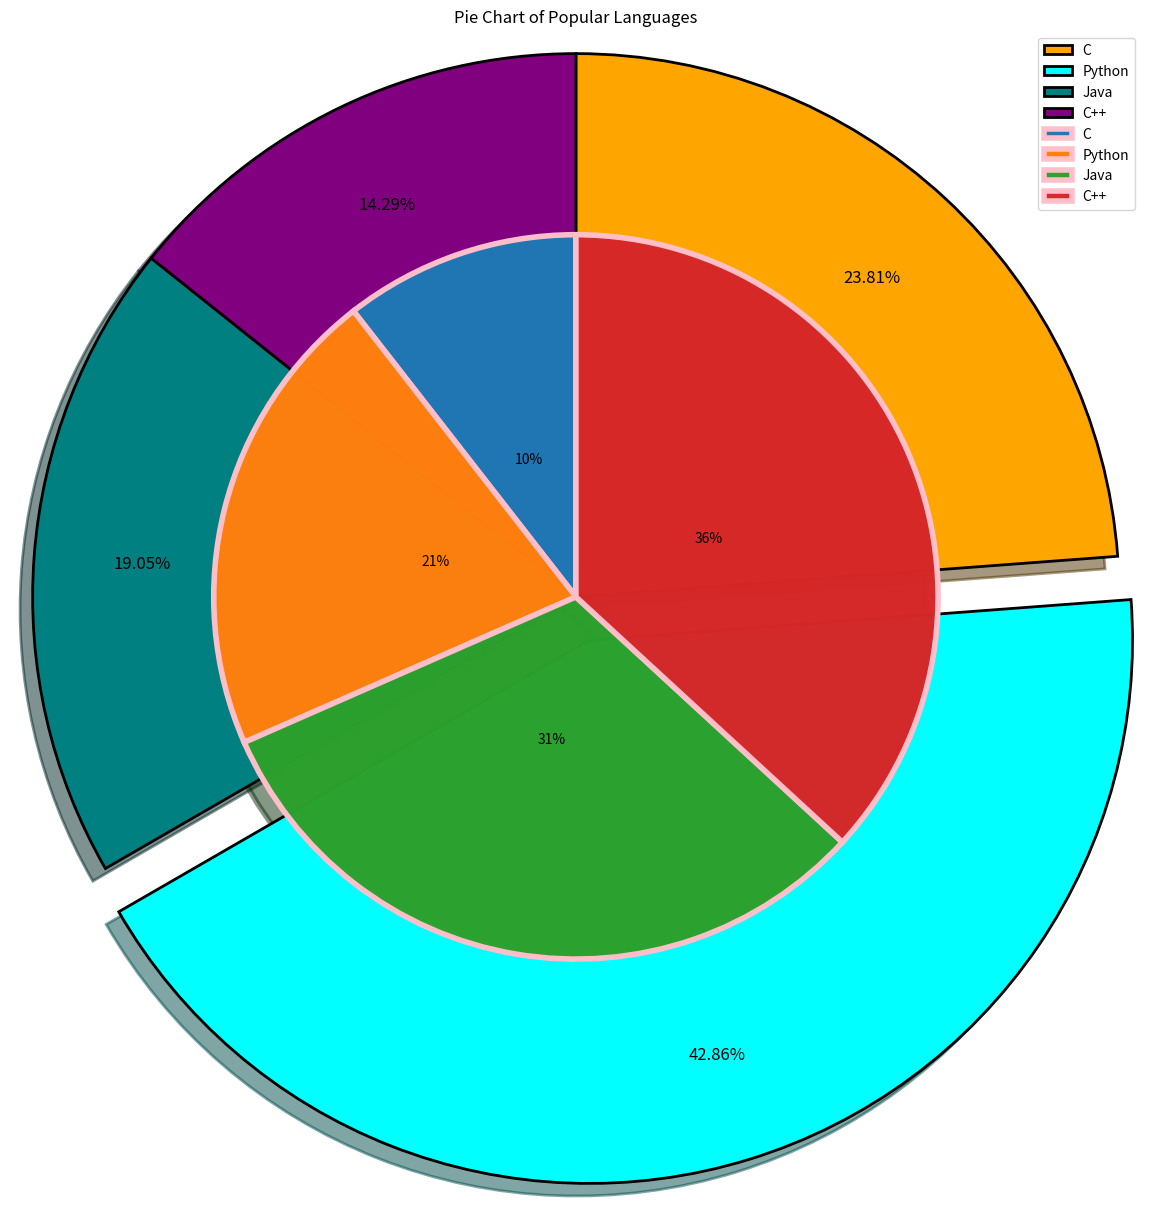

Reproduce this figure in Python.
import matplotlib.pyplot as plt


x = [5, 9, 4, 3]
x1 = [2,4,6,7]
y = ["C","Python","Java","C++"]
ex = [0,0.1,0,0]
c = ["orange","cyan","teal","purple"]





# labels: used to give labels to different pies
# explode: an array to seperate a part of garph give space in between
# colors: an array of colors
# autopct:  Format string or function to label wedges with percentage.
# shadow : adds a depth effect
# radius : chages the radius og the pie 
# labeldistance :  the distace between the chart and the labels
# startangle: change the start the angle that is rotate the graph  
# wedgeprops: Dict of wedge properties (edgecolor, linewidth, etc.).
# frame: Draw axes frame around pie.
# textprops : Dict of text properties for labels.

plt.figure(figsize=(15,12))
plt.pie(x,counterclock=False,labels=y,explode=ex,colors=c,autopct="%1.2f%%",shadow=True,radius=1.2,labeldistance=None,startangle=90,
    wedgeprops={'linewidth':2, 'edgecolor':'black'},frame=True,textprops={"fontsize":12},pctdistance=0.8
)
plt.pie(x1,labels=y,startangle=90,shadow=True,labeldistance=None,wedgeprops={"edgecolor":"pink",'linewidth':4,"linestyle":"solid","alpha":0.99},radius=0.8,autopct="%0d%%",pctdistance=0.4)


plt.title("Pie Chart of Popular Languages")
plt.tight_layout()
plt.legend(loc="best")
plt.show()

